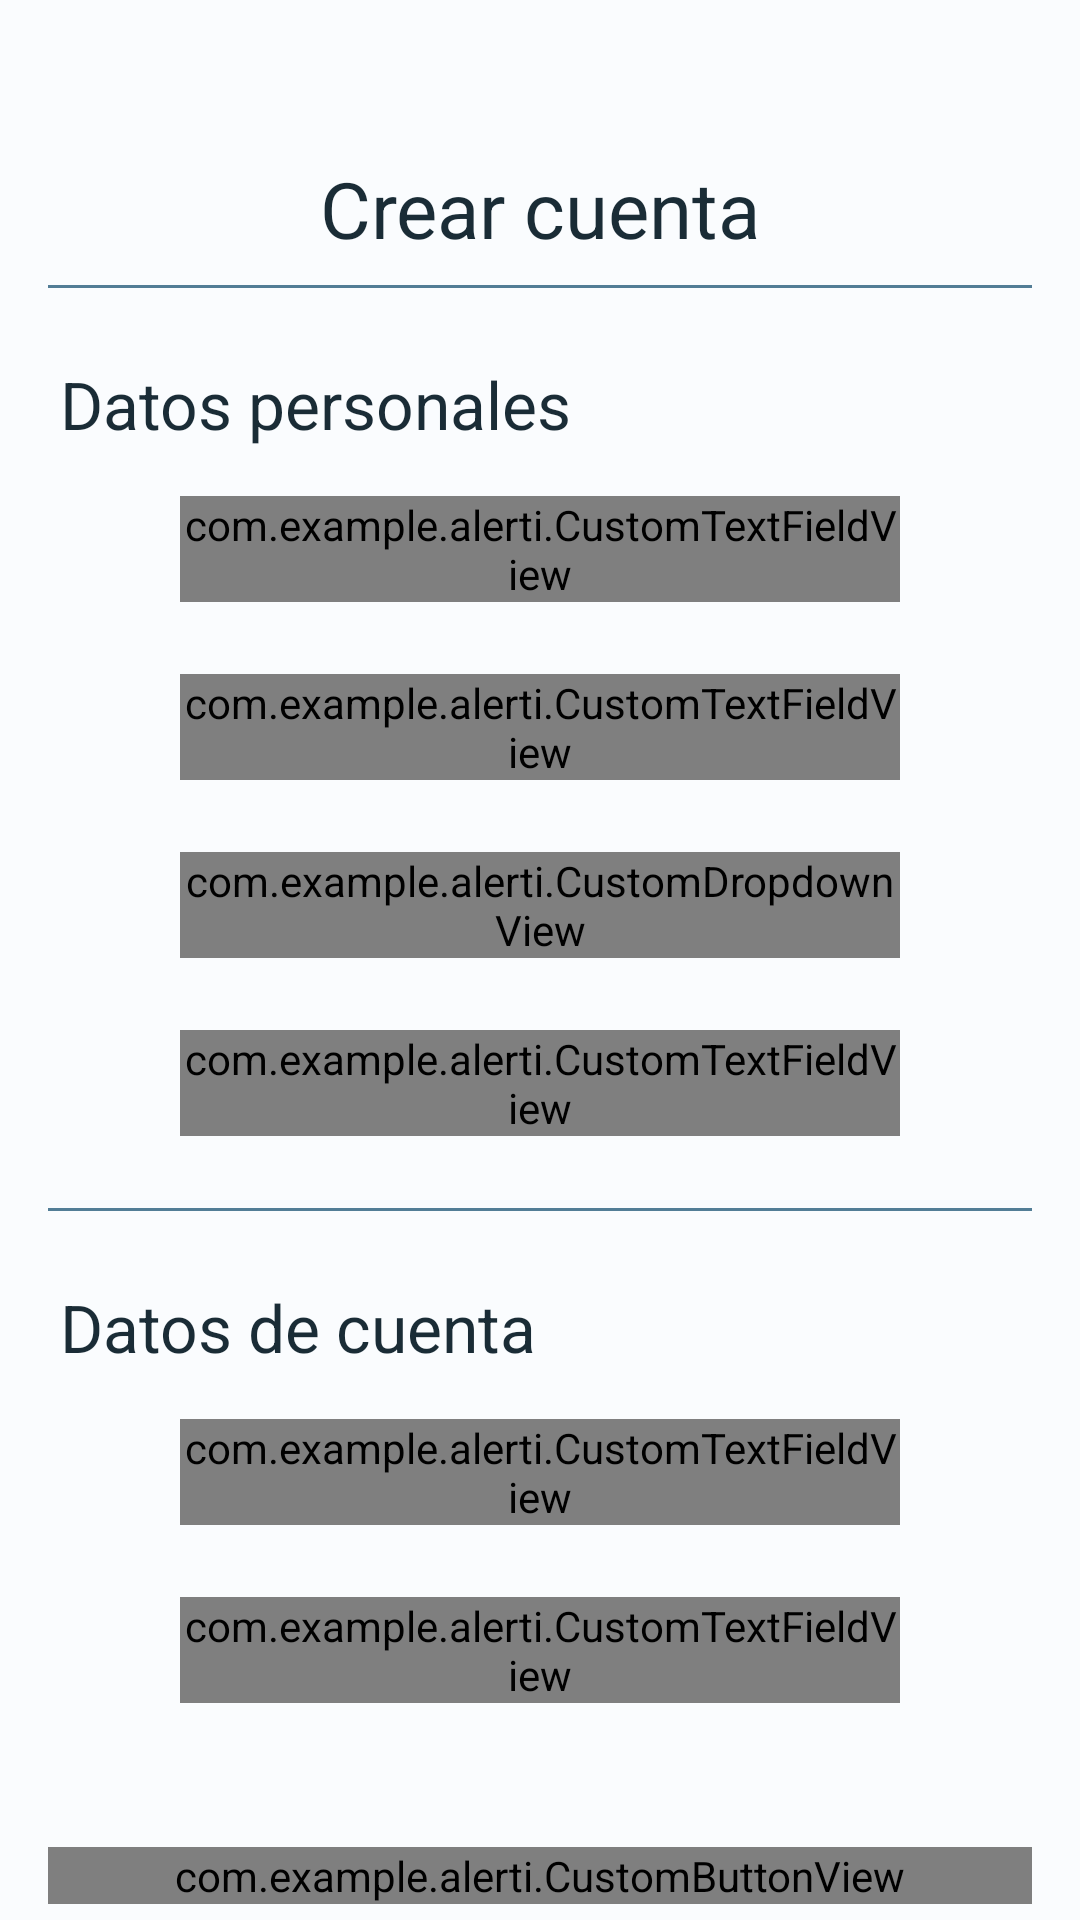

Produce the Android XML layout that renders to this screen, including the resource entries it uses.
<!-- AndroidManifest.xml: application theme Theme.Alerti -->
<!-- res/layout/fragment_register.xml -->
<?xml version="1.0" encoding="utf-8"?>
<ScrollView 
    xmlns:android="http://schemas.android.com/apk/res/android"
    xmlns:app="http://schemas.android.com/apk/res-auto"
    android:id="@+id/scrollView"
    android:layout_width="match_parent"
    android:layout_height="match_parent"
    android:fillViewport="true"
    android:scrollbars="none"
    android:overScrollMode="never"
    android:fitsSystemWindows="true"
    android:background="@color/background">

    <androidx.constraintlayout.widget.ConstraintLayout
        android:layout_width="match_parent"
        android:layout_height="wrap_content"
        android:paddingHorizontal="16dp"
        android:paddingTop="52dp"
        android:paddingBottom="32dp"
        android:clipToPadding="false">

        
        <TextView
            android:id="@+id/titleRegister"
            android:layout_width="0dp"
            android:layout_height="wrap_content"
            android:text="Crear cuenta"
            android:textSize="26sp"
            android:textColor="@color/text_primary"
            android:textAlignment="center"
            android:fontFamily="sans-serif"
            android:layout_marginTop="0dp"
            android:layout_marginBottom="16dp"
            app:layout_constraintTop_toTopOf="parent"
            app:layout_constraintStart_toStartOf="parent"
            app:layout_constraintEnd_toEndOf="parent" />

        
        <View
            android:id="@+id/divider1"
            android:layout_width="0dp"
            android:layout_height="1dp"
            android:layout_marginTop="8dp"
            android:background="@drawable/horizontal_divider"
            app:layout_constraintTop_toBottomOf="@id/titleRegister"
            app:layout_constraintStart_toStartOf="parent"
            app:layout_constraintEnd_toEndOf="parent" />

        
        <TextView
            android:id="@+id/datosPersonalesTitle"
            android:layout_width="0dp"
            android:layout_height="wrap_content"
            android:text="@string/datos_personales"
            android:textSize="22sp"
            android:textColor="@color/text_primary"
            android:fontFamily="sans-serif"
            android:layout_marginTop="24dp"
            android:layout_marginStart="4dp"
            app:layout_constraintTop_toBottomOf="@id/divider1"
            app:layout_constraintStart_toStartOf="parent"
            app:layout_constraintEnd_toEndOf="parent" />

        
        <com.example.alerti.CustomTextFieldView
            android:id="@+id/nameField"
            android:layout_width="0dp"
            android:layout_height="wrap_content"
            android:layout_marginTop="16dp"
            android:layout_marginHorizontal="44dp"
            app:label="@string/nombre_completo_label"
            app:placeholder="@string/nombre_completo_placeholder"
            app:inputType="text"
            app:layout_constraintTop_toBottomOf="@id/datosPersonalesTitle"
            app:layout_constraintStart_toStartOf="parent"
            app:layout_constraintEnd_toEndOf="parent" />

        
        <com.example.alerti.CustomTextFieldView
            android:id="@+id/birthDateField"
            android:layout_width="0dp"
            android:layout_height="wrap_content"
            android:layout_marginTop="24dp"
            android:layout_marginHorizontal="44dp"
            app:label="@string/fecha_nacimiento_label"
            app:placeholder="@string/fecha_nacimiento_placeholder"
            app:inputType="text"
            app:layout_constraintTop_toBottomOf="@id/nameField"
            app:layout_constraintStart_toStartOf="parent"
            app:layout_constraintEnd_toEndOf="parent" />

        
        <com.example.alerti.CustomDropdownView
            android:id="@+id/genderDropdown"
            android:layout_width="0dp"
            android:layout_height="wrap_content"
            android:layout_marginTop="24dp"
            android:layout_marginHorizontal="44dp"
            app:dropdownLabel="@string/dropdown_gender_label"
            app:dropdownPlaceholder="@string/dropdown_gender_placeholder"
            app:dropdownOptions="@array/gender_options"
            app:layout_constraintTop_toBottomOf="@id/birthDateField"
            app:layout_constraintStart_toStartOf="parent"
            app:layout_constraintEnd_toEndOf="parent" />

        
        <com.example.alerti.CustomTextFieldView
            android:id="@+id/phoneField"
            android:layout_width="0dp"
            android:layout_height="wrap_content"
            android:layout_marginTop="24dp"
            android:layout_marginHorizontal="44dp"
            app:label="@string/numero_celular_label"
            app:placeholder="@string/numero_celular_placeholder"
            app:inputType="text"
            app:layout_constraintTop_toBottomOf="@id/genderDropdown"
            app:layout_constraintStart_toStartOf="parent"
            app:layout_constraintEnd_toEndOf="parent" />
        

        
        <View
            android:id="@+id/divider2"
            android:layout_width="0dp"
            android:layout_height="1dp"
            android:layout_marginTop="24dp"
            android:background="@drawable/horizontal_divider"
            app:layout_constraintTop_toBottomOf="@id/phoneField"
            app:layout_constraintStart_toStartOf="parent"
            app:layout_constraintEnd_toEndOf="parent" />

        
        <TextView
            android:id="@+id/datosCuentaTitle"
            android:layout_width="0dp"
            android:layout_height="wrap_content"
            android:text="@string/datos_cuenta"
            android:textSize="22sp"
            android:textColor="@color/text_primary"
            android:fontFamily="sans-serif"
            android:layout_marginTop="24dp"
            android:layout_marginStart="4dp"
            app:layout_constraintTop_toBottomOf="@id/divider2"
            app:layout_constraintStart_toStartOf="parent"
            app:layout_constraintEnd_toEndOf="parent" />

        
        <com.example.alerti.CustomTextFieldView
            android:id="@+id/usernameField"
            android:layout_width="0dp"
            android:layout_height="wrap_content"
            android:layout_marginTop="16dp"
            android:layout_marginHorizontal="44dp"
            app:label="@string/usuario_label"
            app:placeholder="@string/usuario_placeholder"
            app:inputType="text"
            app:layout_constraintTop_toBottomOf="@id/datosCuentaTitle"
            app:layout_constraintStart_toStartOf="parent"
            app:layout_constraintEnd_toEndOf="parent" />

        
        <com.example.alerti.CustomTextFieldView
            android:id="@+id/passwordField"
            android:layout_width="0dp"
            android:layout_height="wrap_content"
            android:layout_marginTop="24dp"
            android:layout_marginHorizontal="44dp"
            app:label="@string/contrasena_label"
            app:placeholder="@string/contrasena_placeholder"
            app:inputType="password"
            app:layout_constraintTop_toBottomOf="@id/usernameField"
            app:layout_constraintStart_toStartOf="parent"
            app:layout_constraintEnd_toEndOf="parent" />

        <com.example.alerti.CustomButtonView
            android:id="@+id/registerButton"
            android:layout_width="0dp"
            android:layout_height="wrap_content"
            android:layout_marginTop="48dp"
            app:buttonText="@string/crear_cuenta_button"
            app:buttonVariant="primary"
            app:buttonSize="small"
            app:layout_constraintTop_toBottomOf="@id/passwordField"
            app:layout_constraintStart_toStartOf="parent"
            app:layout_constraintEnd_toEndOf="parent" />

        <TextView
            android:id="@+id/alreadyHaveAccountText"
            android:layout_width="wrap_content"
            android:layout_height="wrap_content"
            android:layout_marginTop="32dp"
            android:text="@string/ya_tienes_cuenta"
            android:textColor="@color/text_primary"
            android:textSize="20sp"
            android:fontFamily="sans-serif"
            android:textAlignment="center"
            app:layout_constraintTop_toBottomOf="@id/registerButton"
            app:layout_constraintStart_toStartOf="parent"
            app:layout_constraintEnd_toEndOf="parent" />

        <TextView
            android:id="@+id/loginLink"
            android:layout_width="wrap_content"
            android:layout_height="wrap_content"
            android:layout_marginTop="8dp"
            android:layout_marginBottom="32dp"
            android:text="@string/inicia_sesion"
            android:textColor="#858485"
            android:textSize="18sp"
            android:fontFamily="sans-serif"
            android:textAlignment="center"
            android:clickable="true"
            android:focusable="true"
            android:background="?attr/selectableItemBackgroundBorderless"
            android:padding="8dp"
            app:layout_constraintTop_toBottomOf="@id/alreadyHaveAccountText"
            app:layout_constraintStart_toStartOf="parent"
            app:layout_constraintEnd_toEndOf="parent"
            app:layout_constraintBottom_toBottomOf="parent" />

    </androidx.constraintlayout.widget.ConstraintLayout>

</ScrollView>
<!-- resources referenced by this layout -->
<resources>
  <string-array name="gender_options">
          <item>Femenino</item>
          <item>Masculino</item>
          <item>Prefiero no decirlo</item>
          <item>Otro</item>
      </string-array>
  <color name="background">#FAFCFE</color>
  <color name="text_primary">#1A2C36</color>
  <!-- drawable horizontal_divider (drawable) -->
  <?xml version="1.0" encoding="utf-8"?>
  <shape xmlns:android="http://schemas.android.com/apk/res/android"
      android:shape="rectangle">
      <solid android:color="@color/textfield_outline" />
      <size android:height="1dp" />
  </shape>
  <string name="contrasena_label">Contraseña</string>
  <string name="contrasena_placeholder">Ingrese su contraseña</string>
  <string name="crear_cuenta_button">Crear</string>
  <string name="datos_cuenta">Datos de cuenta</string>
  <string name="datos_personales">Datos personales</string>
  <string name="dropdown_gender_label">Género</string>
  <string name="dropdown_gender_placeholder">Selecciona tu género</string>
  <string name="fecha_nacimiento_label">Fecha de nacimiento</string>
  <string name="fecha_nacimiento_placeholder">MM/DD/AAAA</string>
  <string name="inicia_sesion">Inicia sesión</string>
  <string name="nombre_completo_label">Nombre completo</string>
  <string name="nombre_completo_placeholder">Ingrese su nombre</string>
  <string name="numero_celular_label">Número de celular</string>
  <string name="numero_celular_placeholder">Ingrese su número</string>
  <string name="usuario_label">Usuario</string>
  <string name="usuario_placeholder">Ingrese su usuario</string>
  <string name="ya_tienes_cuenta">¿Ya tienes una cuenta?</string>
  <style name="Theme.Alerti" parent="Base.Theme.Alerti" />
  <color name="textfield_outline">#527D96</color>
  <style name="Base.Theme.Alerti" parent="Theme.Material3.DayNight.NoActionBar">
          
          <item name="colorPrimary">@color/primary</item>
          <item name="colorOnPrimary">@color/on_primary</item>
          <item name="colorPrimaryContainer">@color/primary_container</item>
          <item name="colorOnPrimaryContainer">@color/on_primary_container</item>
  
          <item name="colorSecondary">@color/secondary</item>
          <item name="colorOnSecondary">@color/on_secondary</item>
          <item name="colorSecondaryContainer">@color/secondary_container</item>
          <item name="colorOnSecondaryContainer">@color/on_secondary_container</item>
  
          <item name="colorTertiary">@color/tertiary</item>
          <item name="colorOnTertiary">@color/on_tertiary</item>
          <item name="colorTertiaryContainer">@color/tertiary_container</item>
          <item name="colorOnTertiaryContainer">@color/on_tertiary_container</item>
  
          <item name="android:statusBarColor" tools:targetApi="l">?attr/colorPrimaryContainer</item>
          <item name="android:navigationBarColor" tools:targetApi="l">?attr/colorPrimaryContainer</item>
      </style>
  <color name="primary">#BFC3AE</color>
  <color name="on_primary">#E1F9EE</color>
  <color name="primary_container">#527D96</color>
  <color name="on_primary_container">#E0ECF6</color>
  <color name="secondary">#60AD98</color>
  <color name="on_secondary">#FFFFFF</color>
  <color name="secondary_container">#BDD3E8</color>
  <color name="on_secondary_container">#1A2C36</color>
  <color name="tertiary">#E1F9EE</color>
  <color name="on_tertiary">#FFFFFF</color>
  <color name="tertiary_container">#E0ECF6</color>
  <color name="on_tertiary_container">#2C4756</color>
</resources>
